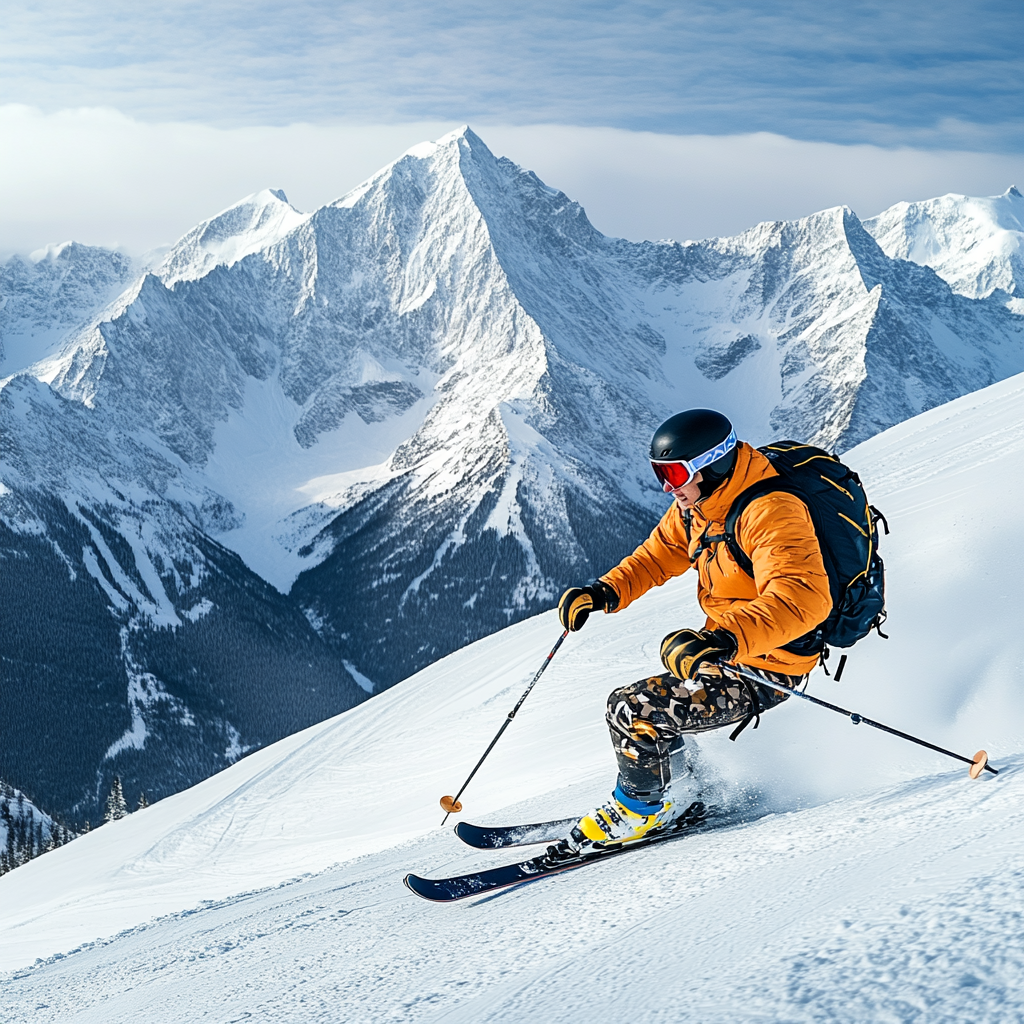
Generation parameters embedded in this image by Midjourney (PNG 'Description' text chunk):
a handicapped person with one leg skiing down a mountain with other mountains in the background . --v 6.1 Job ID: f7abb4b5-995d-4397-8a07-76103f70e9a3